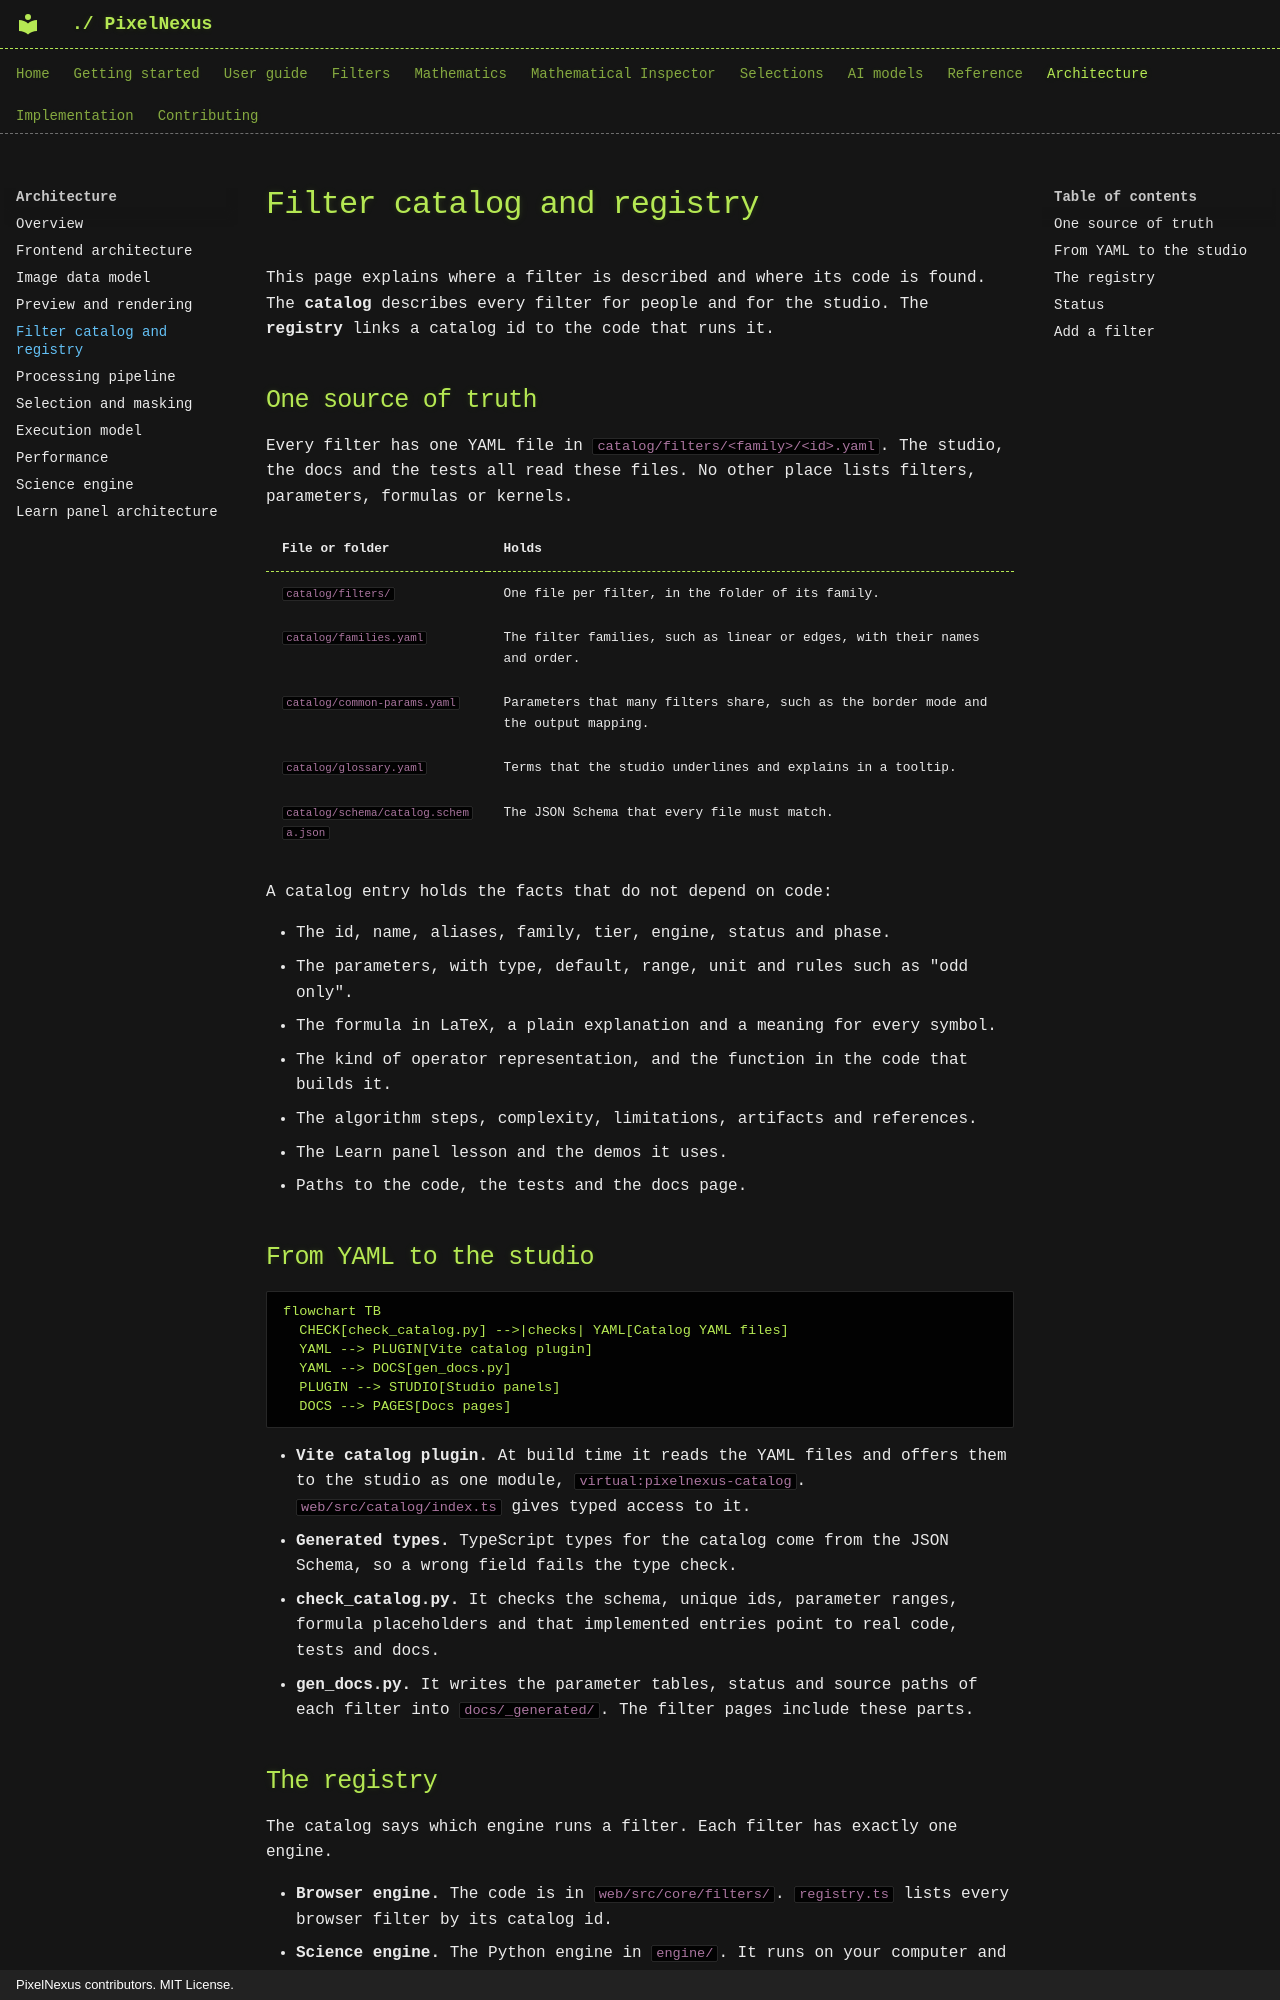

repository: mKamiAsim/pixelnexus · page: architecture/filter-catalog/index.html · generator: mkdocs · copyright: PixelNexus contributors. MIT License.

# Filter catalog and registry

This page explains where a filter is described and where its code is found. The **catalog** describes every filter for people and for the studio. The **registry** links a catalog id to the code that runs it.

## One source of truth

Every filter has one YAML file in `catalog/filters/<family>/<id>.yaml`. The studio, the docs and the tests all read these files. No other place lists filters, parameters, formulas or kernels.

| File or folder | Holds |
|---|---|
| `catalog/filters/` | One file per filter, in the folder of its family. |
| `catalog/families.yaml` | The filter families, such as linear or edges, with their names and order. |
| `catalog/common-params.yaml` | Parameters that many filters share, such as the border mode and the output mapping. |
| `catalog/glossary.yaml` | Terms that the studio underlines and explains in a tooltip. |
| `catalog/schema/catalog.schema.json` | The JSON Schema that every file must match. |

A catalog entry holds the facts that do not depend on code:

- The id, name, aliases, family, tier, engine, status and phase.
- The parameters, with type, default, range, unit and rules such as "odd only".
- The formula in LaTeX, a plain explanation and a meaning for every symbol.
- The kind of operator representation, and the function in the code that builds it.
- The algorithm steps, complexity, limitations, artifacts and references.
- The Learn panel lesson and the demos it uses.
- Paths to the code, the tests and the docs page.

## From YAML to the studio

```mermaid
flowchart TB
  CHECK[check_catalog.py] -->|checks| YAML[Catalog YAML files]
  YAML --> PLUGIN[Vite catalog plugin]
  YAML --> DOCS[gen_docs.py]
  PLUGIN --> STUDIO[Studio panels]
  DOCS --> PAGES[Docs pages]
```

- **Vite catalog plugin.** At build time it reads the YAML files and offers them to the studio as one module, `virtual:pixelnexus-catalog`. `web/src/catalog/index.ts` gives typed access to it.
- **Generated types.** TypeScript types for the catalog come from the JSON Schema, so a wrong field fails the type check.
- **check_catalog.py.** It checks the schema, unique ids, parameter ranges, formula placeholders and that implemented entries point to real code, tests and docs.
- **gen_docs.py.** It writes the parameter tables, status and source paths of each filter into `docs/_generated/`. The filter pages include these parts.
